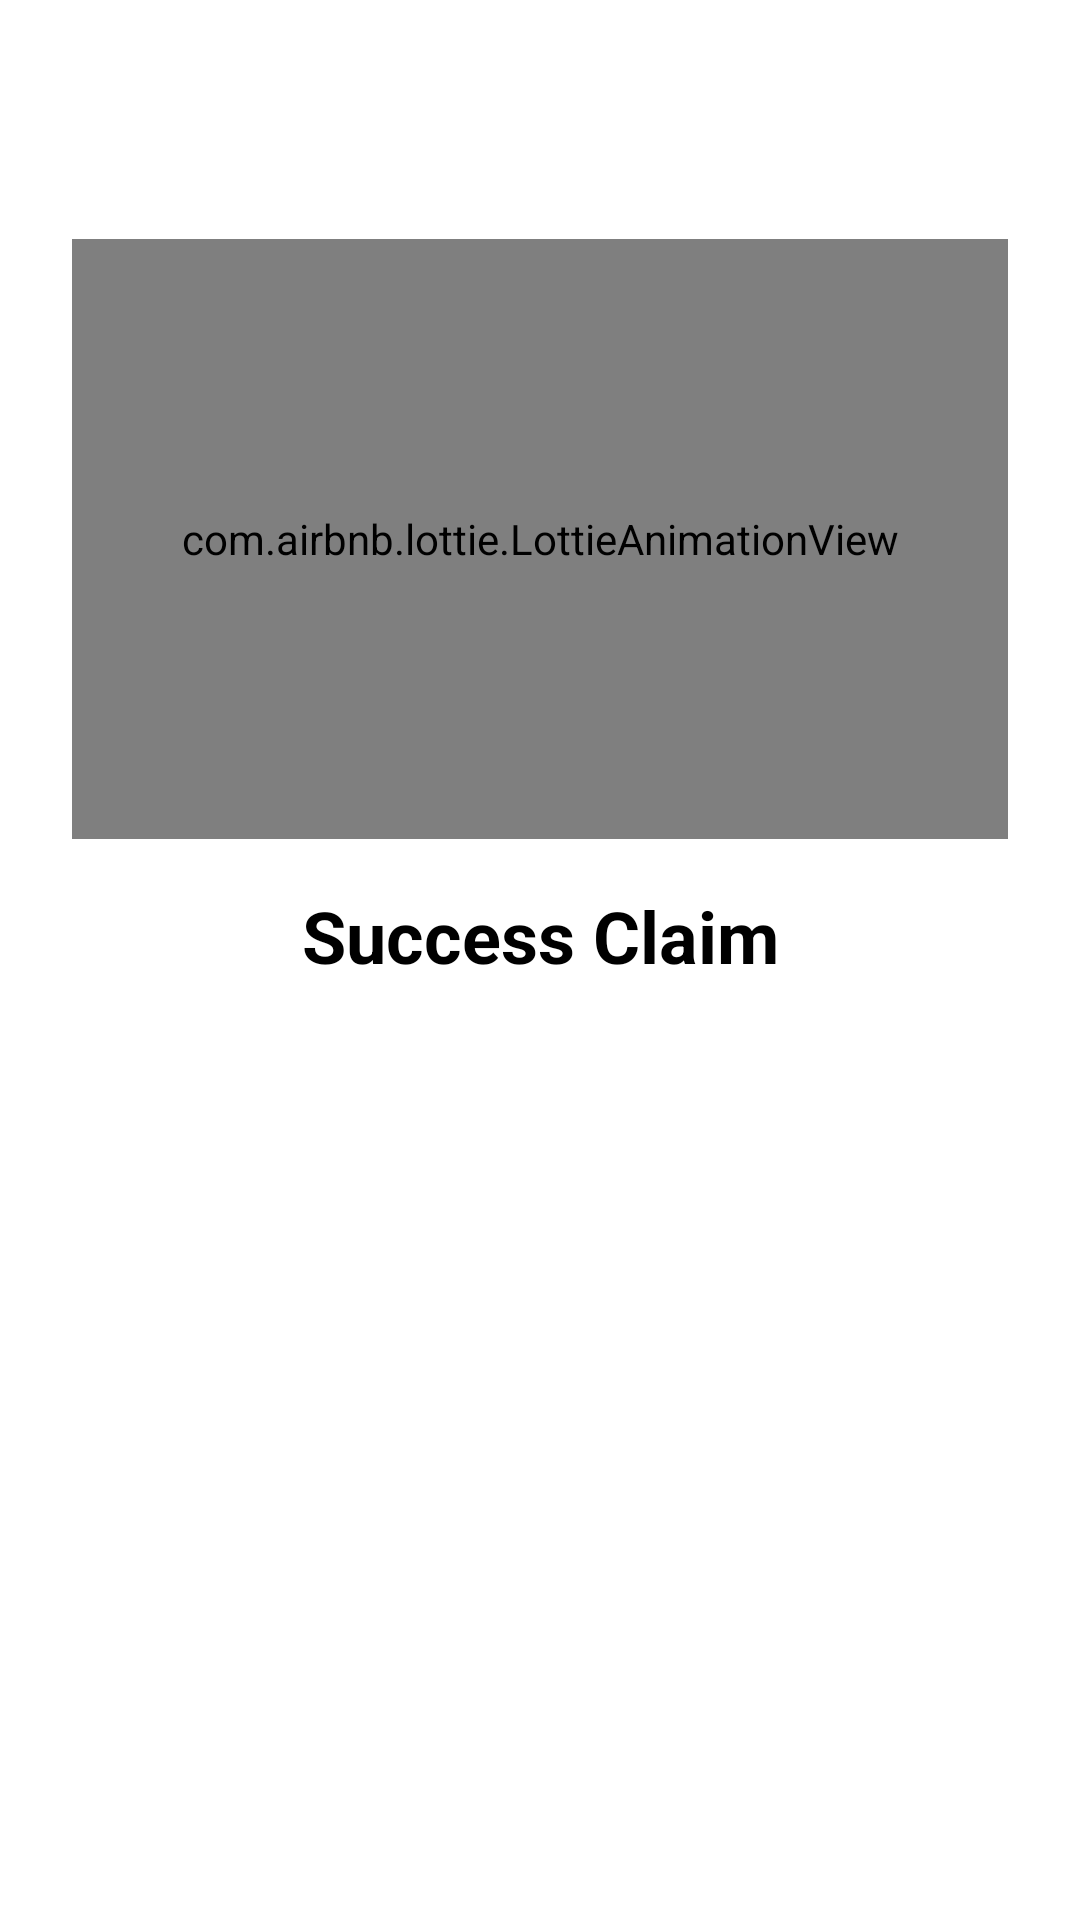

The Android layout XML behind this screen, and the referenced resources:
<!-- AndroidManifest.xml: application theme Theme.KaiApps -->
<!-- res/layout/activity_success.xml -->
<?xml version="1.0" encoding="utf-8"?>
<androidx.constraintlayout.widget.ConstraintLayout xmlns:android="http://schemas.android.com/apk/res/android"
    xmlns:app="http://schemas.android.com/apk/res-auto"
    xmlns:tools="http://schemas.android.com/tools"
    android:layout_width="match_parent"
    android:layout_height="match_parent"
    tools:context=".view.SuccessActivity">


    <com.airbnb.lottie.LottieAnimationView
        android:id="@+id/animationView"
        android:layout_width="match_parent"
        android:layout_height="200dp"
        android:layout_marginStart="24dp"
        android:layout_marginEnd="24dp"
        app:layout_constraintBottom_toBottomOf="parent"
        app:layout_constraintEnd_toEndOf="parent"
        app:layout_constraintStart_toStartOf="parent"
        app:layout_constraintTop_toTopOf="parent"
        app:layout_constraintVertical_bias="0.181"
        app:lottie_autoPlay="true"
        app:lottie_loop="true"
        app:lottie_rawRes="@raw/success_animation" />

    <TextView
        android:id="@+id/textView2"
        android:layout_width="wrap_content"
        android:layout_height="wrap_content"
        android:layout_marginTop="16dp"
        android:text="@string/success_claim"
        android:textSize="24sp"
        android:textColor="#000000"
        android:textStyle="bold"
        app:layout_constraintEnd_toEndOf="parent"
        app:layout_constraintStart_toStartOf="parent"
        app:layout_constraintTop_toBottomOf="@+id/animationView" />

    <Button
        android:id="@+id/btn_kembali"
        android:layout_width="0dp"
        android:layout_height="wrap_content"
        android:layout_marginStart="24dp"
        android:layout_marginTop="16dp"
        android:layout_marginEnd="24dp"
        android:background="@drawable/background_text_radius_gradient"
        android:text="Kembali"
        app:layout_constraintEnd_toEndOf="parent"
        app:layout_constraintStart_toStartOf="parent"
        app:layout_constraintTop_toBottomOf="@+id/textView2" />

</androidx.constraintlayout.widget.ConstraintLayout>
<!-- resources referenced by this layout -->
<resources>
  <string name="success_claim">Success Claim</string>
  <style name="Theme.KaiApps" parent="Theme.MaterialComponents.DayNight.DarkActionBar">
          
          <item name="colorPrimary">@color/colorPrimary</item>
          <item name="colorPrimaryVariant">@color/colorPrimaryDark</item>
          <item name="colorOnPrimary">@color/white</item>
          
          <item name="colorSecondary">@color/teal_200</item>
          <item name="colorSecondaryVariant">@color/teal_700</item>
          <item name="colorOnSecondary">@color/black</item>
          
          <item name="android:statusBarColor" tools:targetApi="l">?attr/colorPrimaryVariant</item>
          
      </style>
  <color name="colorPrimary">@color/orange_1</color>
  <color name="colorPrimaryDark">@color/dark_orange</color>
  <color name="white">#FFFFFFFF</color>
  <color name="teal_200">#FF03DAC5</color>
  <color name="teal_700">#FF018786</color>
  <color name="black">#FF000000</color>
  <color name="orange_1">#F9963B</color>
  <color name="dark_orange">#E85737</color>
</resources>
